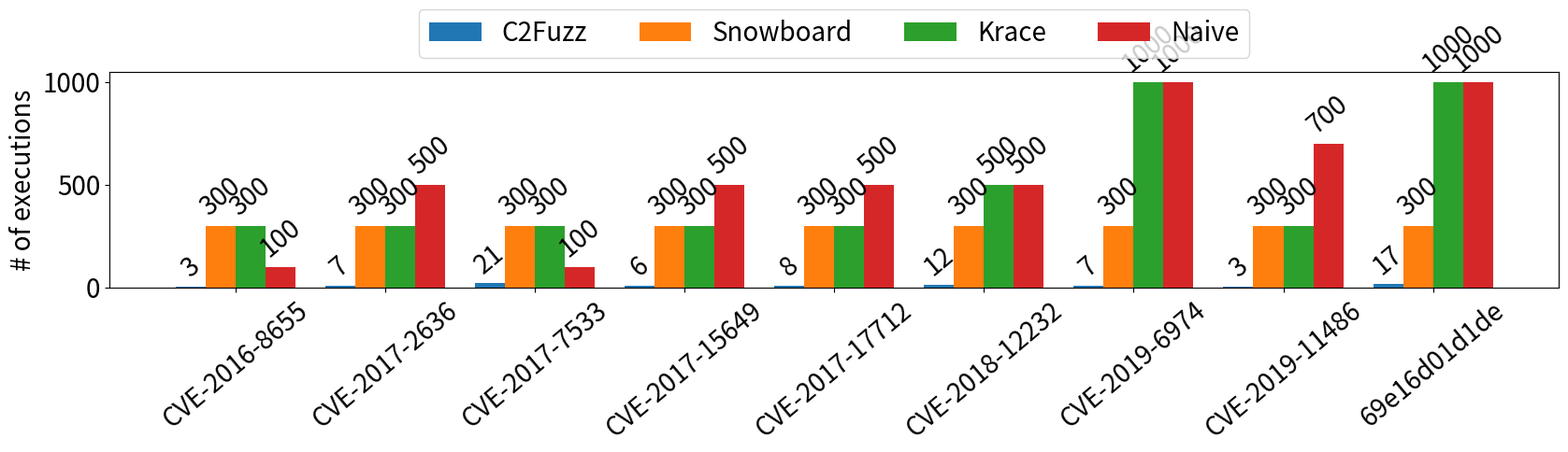

The matplotlib source for this figure:
#!/usr/bin/env python

import sys

import matplotlib.pyplot as plt
import numpy as np
from matplotlib import rc

font = {"size": 20}

rc("font", **font)


def draw():
    labels = [
        "CVE-2016-8655",
        "CVE-2017-2636",
        "CVE-2017-7533",
        "CVE-2017-15649",
        "CVE-2017-17712",
        "CVE-2018-12232",
        "CVE-2019-6974",
        "CVE-2019-11486",
        "69e16d01d1de",
    ]

    c2fuzz = [3, 7, 21, 6, 8, 12, 7, 3, 17]
    snowboard = [300, 300, 300, 300, 300, 300, 300, 300, 300]
    krace = [300, 300, 300, 300, 300, 500, 1000, 300, 1000]
    naive = [100, 500, 100, 500, 500, 500, 1000, 700, 1000]

    x = np.arange(len(labels))  # the label locations
    width = 0.2  # the width of the bars

    fig, ax = plt.subplots(figsize=(20, 3))
    rects1 = ax.bar(x - width / 2 - width, c2fuzz, width, label="C2Fuzz")
    rects2 = ax.bar(x - width / 2, snowboard, width, label="Snowboard")
    rects3 = ax.bar(x + width / 2, krace, width, label="Krace")
    rects4 = ax.bar(x + width / 2 + width, naive, width, label="Naive")

    # Add some text for labels, title and custom x-axis tick labels, etc.
    ax.set_ylabel("# of executions")
    ax.set_xticks(x, labels)
    ax.legend(
        loc="upper center",
        bbox_to_anchor=(0.5, 1.35),
        ncol=4,
    )

    ax.bar_label(rects1, padding=3, rotation=40)
    ax.bar_label(rects2, padding=3, rotation=40)
    ax.bar_label(rects3, padding=3, rotation=40)
    ax.bar_label(rects4, padding=3, rotation=40)

    plt.xticks(rotation=40)

    # plt.show()
    plt.savefig("comparison_graph.pdf", dpi=300, bbox_inches="tight")


draw()
